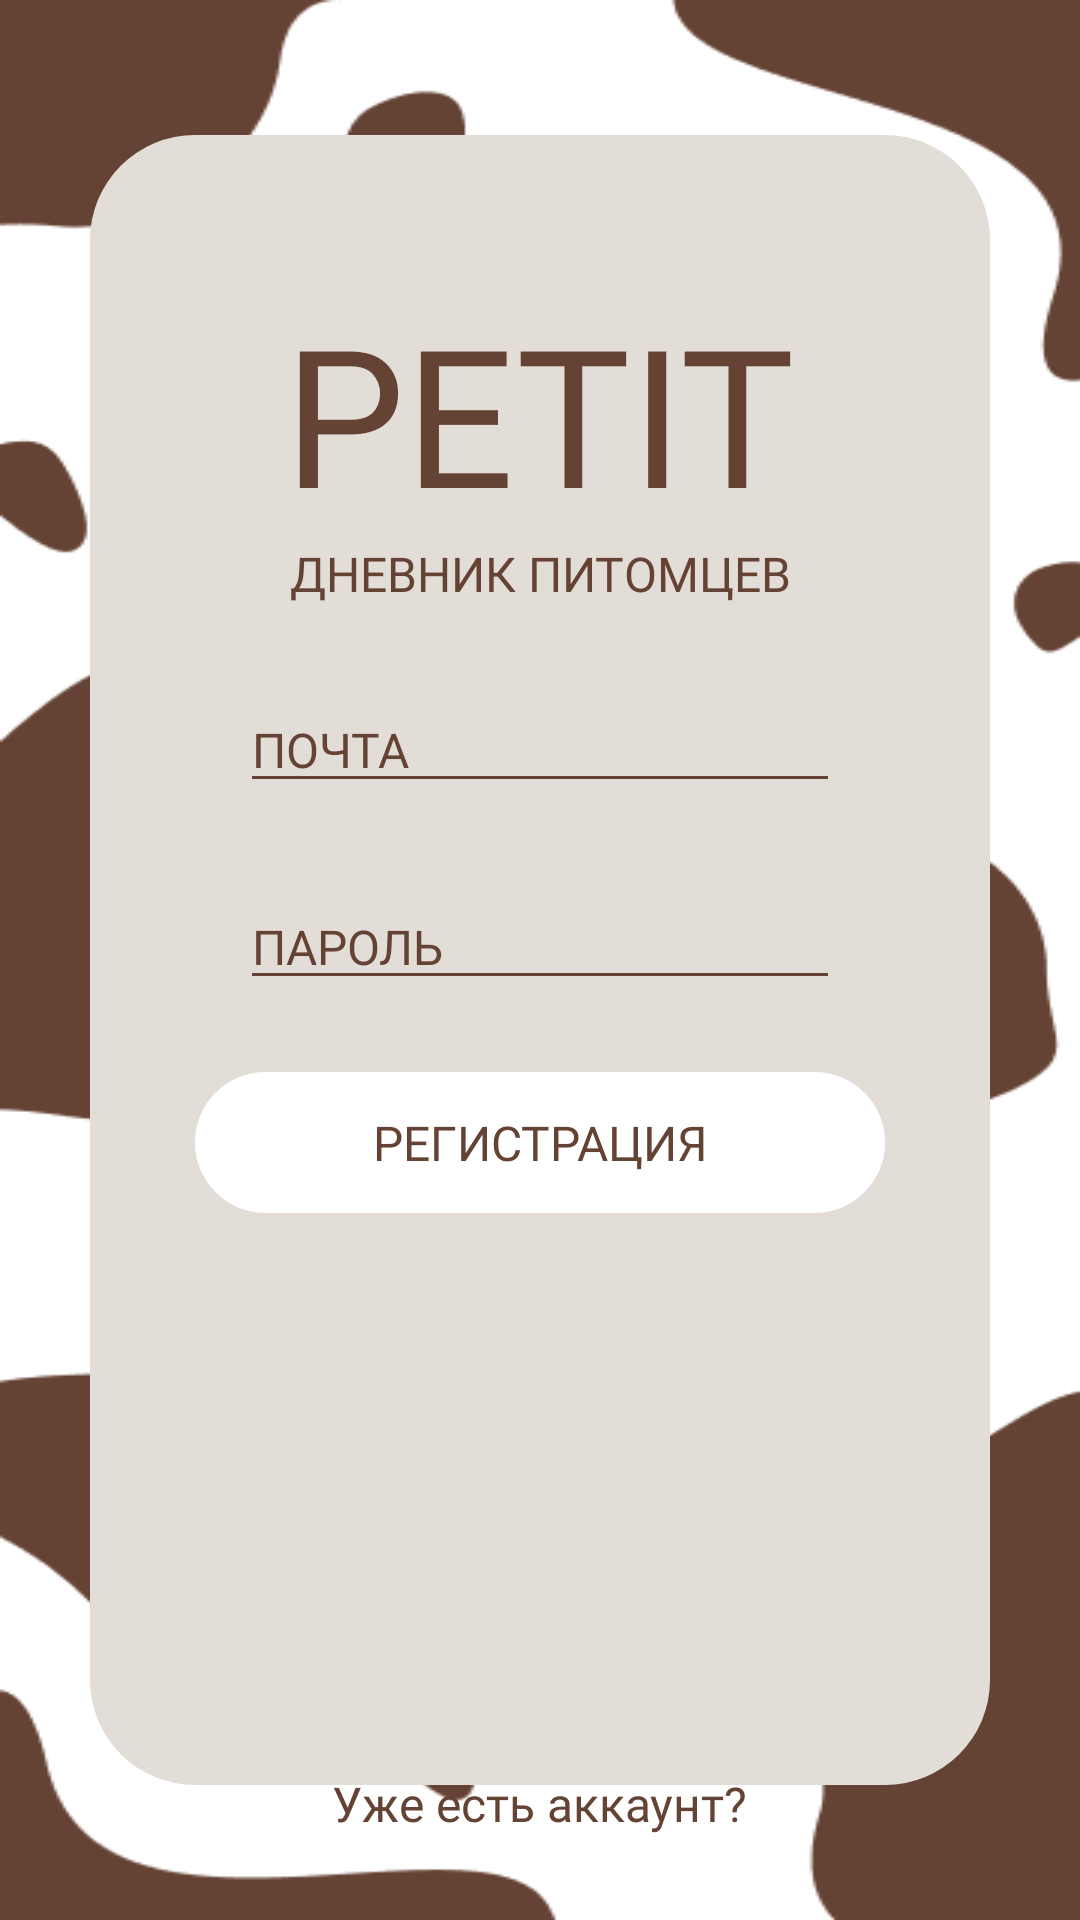

Layout XML and referenced resources for this Android screen:
<!-- AndroidManifest.xml: application theme Theme.PETIT -->
<!-- res/layout/fragment_registration.xml -->
<?xml version="1.0" encoding="utf-8"?>
<androidx.constraintlayout.widget.ConstraintLayout xmlns:android="http://schemas.android.com/apk/res/android"
    xmlns:app="http://schemas.android.com/apk/res-auto"
    xmlns:tools="http://schemas.android.com/tools"
    android:id="@+id/main"
    android:layout_width="match_parent"
    android:layout_height="match_parent"
    android:background="@drawable/loginbackground"
    tools:context=".ui.view.fragments.LoginFragment">

    <View
        android:id="@+id/beige"
        android:layout_width="300dp"
        android:layout_height="550dp"
        android:background="@drawable/beige_rectangle"
        app:layout_constraintBottom_toBottomOf="parent"
        app:layout_constraintEnd_toEndOf="parent"
        app:layout_constraintStart_toStartOf="parent"
        app:layout_constraintTop_toTopOf="parent" />

    <TextView
        android:id="@+id/textView"
        android:layout_width="wrap_content"
        android:layout_height="wrap_content"
        android:fontFamily="@font/montserratblack"
        android:text="@string/title_petit"
        android:textColor="@color/brown"
        android:textSize="64sp"
        android:layout_marginTop="50dp"
        app:layout_constraintEnd_toEndOf="@+id/beige"
        app:layout_constraintStart_toStartOf="@+id/beige"
        app:layout_constraintTop_toTopOf="@+id/beige" />

    <TextView
        android:id="@+id/textView2"
        android:layout_width="wrap_content"
        android:layout_height="wrap_content"
        android:fontFamily="@font/montserratregular"
        android:text="@string/title_diary"
        android:textColor="@color/brown"
        android:textSize="16sp"
        app:layout_constraintEnd_toEndOf="@+id/beige"
        app:layout_constraintStart_toStartOf="@+id/beige"
        app:layout_constraintTop_toBottomOf="@+id/textView" />

    <EditText
        android:id="@+id/editEmail"
        android:layout_width="200dp"
        android:layout_height="wrap_content"
        android:inputType="textEmailAddress"
        android:hint="@string/hint_email"
        android:fontFamily="@font/montserratregular"
        android:textSize="16sp"
        android:textColor="@color/brown"
        android:textColorHint="@color/brown"
        android:backgroundTint="@color/brown"
        android:layout_marginTop="27dp"
        app:layout_constraintEnd_toEndOf="@+id/beige"
        app:layout_constraintStart_toStartOf="@+id/beige"
        app:layout_constraintTop_toBottomOf="@+id/textView2" />
    <EditText
        android:id="@+id/editPass"
        android:layout_width="200dp"
        android:layout_height="wrap_content"
        android:hint="@string/hint_pass"
        android:fontFamily="@font/montserratregular"
        android:textSize="16sp"
        android:textColor="@color/brown"
        android:textColorHint="@color/brown"
        android:backgroundTint="@color/brown"
        android:layout_marginTop="27dp"
        app:layout_constraintEnd_toEndOf="@+id/beige"
        app:layout_constraintStart_toStartOf="@+id/beige"
        app:layout_constraintTop_toBottomOf="@+id/editEmail" />

    <androidx.appcompat.widget.AppCompatButton
        android:id="@+id/btnRegistration"
        android:layout_width="230dp"
        android:layout_height="47dp"
        android:background="@drawable/whitebutton"
        android:fontFamily="@font/montserratregular"
        android:text="@string/button_registraion"
        android:textColor="@color/brown"
        android:textSize="16sp"
        android:layout_marginTop="24dp"
        app:layout_constraintEnd_toEndOf="@+id/beige"
        app:layout_constraintStart_toStartOf="@+id/beige"
        app:layout_constraintTop_toBottomOf="@+id/editPass"  />

    <ImageView
        android:id="@+id/dog"
        android:layout_width="130dp"
        android:layout_height="125dp"
        android:layout_marginStart="20dp"
        android:layout_marginTop="18dp"
        android:layout_marginBottom="18dp"
        android:src="@drawable/going_dog"
        app:layout_constraintBottom_toBottomOf="@+id/beige"
        app:layout_constraintEnd_toEndOf="@+id/beige"
        app:layout_constraintStart_toStartOf="@+id/beige"
        app:layout_constraintTop_toBottomOf="@+id/btnRegistration" />

    <TextView
        android:id="@+id/btnAlreadyAcc"
        android:clickable="true"
        android:layout_width="wrap_content"
        android:layout_height="wrap_content"
        android:text="@string/button_alreadyacc"
        android:textSize="16sp"
        android:fontFamily="@font/montserratregular"
        android:textColor="@color/brown"
        app:layout_constraintBottom_toBottomOf="parent"
        app:layout_constraintEnd_toEndOf="parent"
        app:layout_constraintStart_toStartOf="parent"
        android:layout_marginBottom="28dp"/>

</androidx.constraintlayout.widget.ConstraintLayout>
<!-- resources referenced by this layout -->
<resources>
  <color name="brown">#654334</color>
  <!-- drawable beige_rectangle (drawable) -->
  <?xml version="1.0" encoding="utf-8"?>
  <shape xmlns:android="http://schemas.android.com/apk/res/android"
      android:shape="rectangle">
      <solid android:color="@color/beige"/>
      <corners android:radius="35dp"/>
  </shape>
  <!-- drawable loginbackground: png bitmap (drawable, 16168 bytes) -->
  <!-- drawable whitebutton (drawable) -->
  <?xml version="1.0" encoding="utf-8"?>
  <vector
      xmlns:android="http://schemas.android.com/apk/res/android"
      xmlns:aapt="http://schemas.android.com/aapt"
      android:width="230dp"
      android:height="47dp"
      android:viewportWidth="230"
      android:viewportHeight="47"
      >
      <group>
          <clip-path
              android:pathData="M23.5 0H206.5C219.479 0 230 10.5213 230 23.5C230 36.4787 219.479 47 206.5 47H23.5C10.5213 47 0 36.4787 0 23.5C0 10.5213 10.5213 0 23.5 0Z"
              />
          <path
              android:pathData="M0 0V47H230V0"
              android:fillColor="@color/white"
              />
      </group>
  </vector>
  <string name="button_alreadyacc">Уже есть аккаунт?</string>
  <string name="button_registraion">Регистрация</string>
  <string name="hint_email">ПОЧТА</string>
  <string name="hint_pass">ПАРОЛЬ</string>
  <string name="title_diary">ДНЕВНИК ПИТОМЦЕВ</string>
  <string name="title_petit">PETIT</string>
  <style name="Theme.PETIT" parent="Theme.MaterialComponents.DayNight.NoActionBar">
          
          <item name="colorPrimary">@color/brown</item>
          <item name="colorPrimaryVariant">@color/grey</item>
          <item name="colorOnPrimary">@color/white</item>
          
          <item name="colorSecondary">@color/beige</item>
          <item name="colorSecondaryVariant">@color/grey</item>
          <item name="colorOnSecondary">@color/brown</item>
          
          <item name="android:statusBarColor">?attr/colorPrimaryVariant</item>
          
      </style>
  <color name="beige">#E3DDD7</color>
  <color name="white">#FFFFFFFF</color>
  <color name="grey">#A5938B</color>
</resources>
